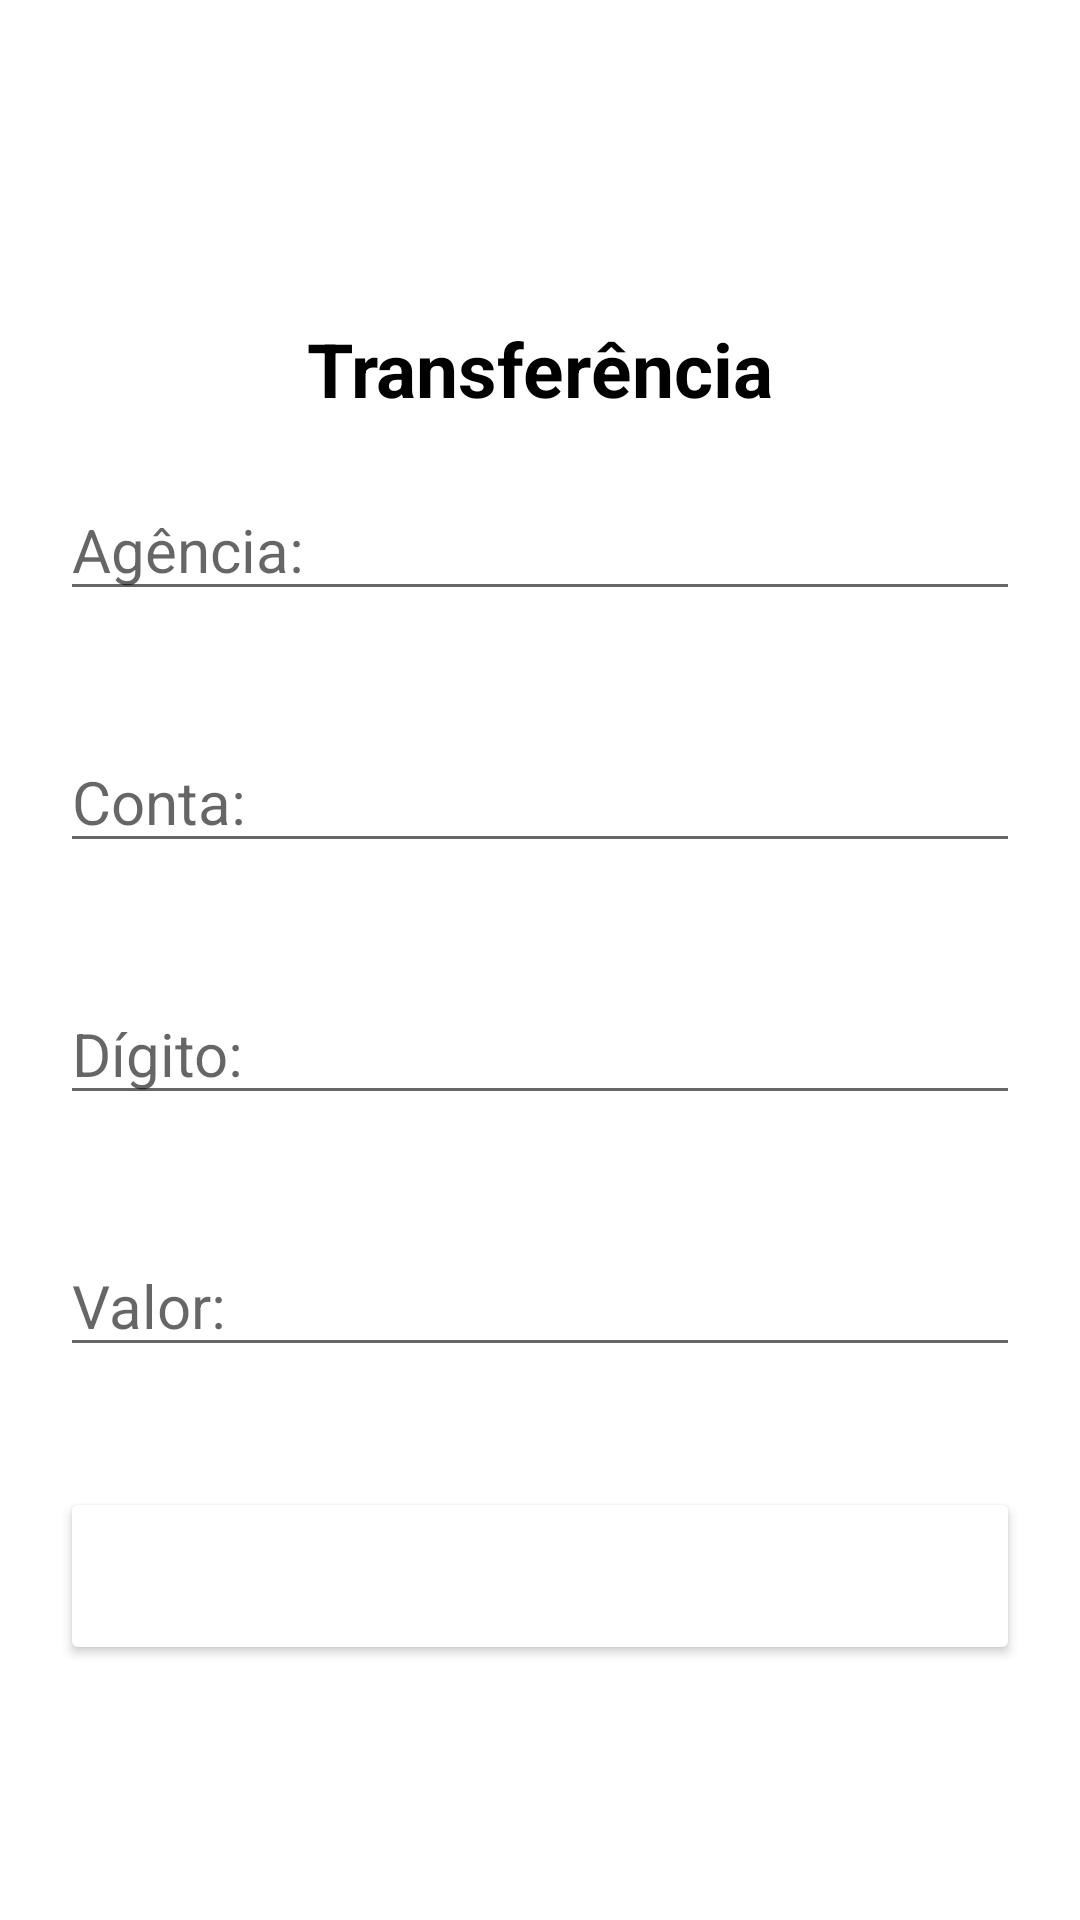

Android layout source for this screen:
<!-- AndroidManifest.xml: application theme Theme.BancoPC -->
<!-- res/layout/activity_transferencia.xml -->
<?xml version="1.0" encoding="utf-8"?>
<ScrollView
    android:layout_width="match_parent"
    android:layout_height="match_parent"
    android:fillViewport="true"
    xmlns:android="http://schemas.android.com/apk/res/android">

<LinearLayout
    xmlns:app="http://schemas.android.com/apk/res-auto"
    xmlns:tools="http://schemas.android.com/tools"
    android:id="@+id/main"
    android:layout_width="match_parent"
    android:layout_height="match_parent"
    tools:context=".Transferencia"
    android:orientation="vertical">

    <Toolbar
        android:id="@+id/toolbarTransferencia"
        android:layout_width="match_parent"
        android:layout_height="wrap_content"
        android:background="@color/blue"
        android:title="Transferência"
        android:titleTextColor="@color/white"
        android:navigationIcon="@drawable/ic_voltar"
        />

    <TextView
        android:layout_width="wrap_content"
        android:layout_height="wrap_content"
        android:text="Transferência"
        android:textSize="25sp"
        android:textColor="@color/black"
        android:textStyle="bold"
        android:layout_gravity="center"
        android:layout_marginTop="50dp"
        />

    <EditText
        android:id="@+id/txtAgencia"
        android:layout_width="match_parent"
        android:layout_height="wrap_content"
        android:hint="Agência:  "
        android:text=""
        android:inputType="numberDecimal"
        android:digits="0123456789"
        android:maxLength="4"
        android:textSize="20dp"
        android:layout_margin="20dp"
        />

    <EditText
        android:id="@+id/txtConta"
        android:layout_width="match_parent"
        android:layout_height="wrap_content"
        android:hint="Conta:  "
        android:text=""
        android:inputType="numberDecimal"
        android:maxLength="6"
        android:digits="0123456789"
        android:textSize="20dp"
        android:layout_margin="20dp"
        />

    <EditText
        android:id="@+id/txtDigito"
        android:layout_width="match_parent"
        android:layout_height="wrap_content"
        android:hint="Dígito:  "
        android:text=""
        android:inputType="numberDecimal"
        android:digits="0123456789"
        android:maxLength="1"
        android:textSize="20dp"
        android:layout_margin="20dp"
        />

    <EditText
        android:id="@+id/txtValor"
        android:layout_width="match_parent"
        android:layout_height="wrap_content"
        android:hint="Valor: "
        android:text=""
        android:inputType="numberDecimal"
        android:digits="0123456789,"
        android:textSize="20dp"
        android:layout_margin="20dp"
        />

    <Button
        android:id="@+id/btEnviar"
        android:layout_width="match_parent"
        android:layout_height="wrap_content"
        android:text="Enviar"
        android:textSize="22sp"
        android:textStyle="bold"
        android:textColor="@color/white"
        android:textAllCaps="false"
        android:layout_margin="20sp"
        android:padding="15dp"
        android:backgroundTint="@color/blue"
        />


</LinearLayout>
</ScrollView>
<!-- resources referenced by this layout -->
<resources>
  <style name="Theme.BancoPC" parent="Base.Theme.BancoPC" />
  <style name="Base.Theme.BancoPC" parent="Theme.MaterialComponents.DayNight.DarkActionBar">
          <item name="colorPrimary">@color/blue</item>
          <item name="colorPrimaryVariant">@color/blue</item>
          <item name="colorSecondary">@color/blue</item>
          <item name="colorSecondaryVariant">@color/blue</item>
          
          
      </style>
  <!-- not gathered from this repository: default colours our renderer supplied (Android Studio template values) -->
  <color name="black">#FF000000</color>
  <color name="white">#FFFFFFFF</color>
</resources>
